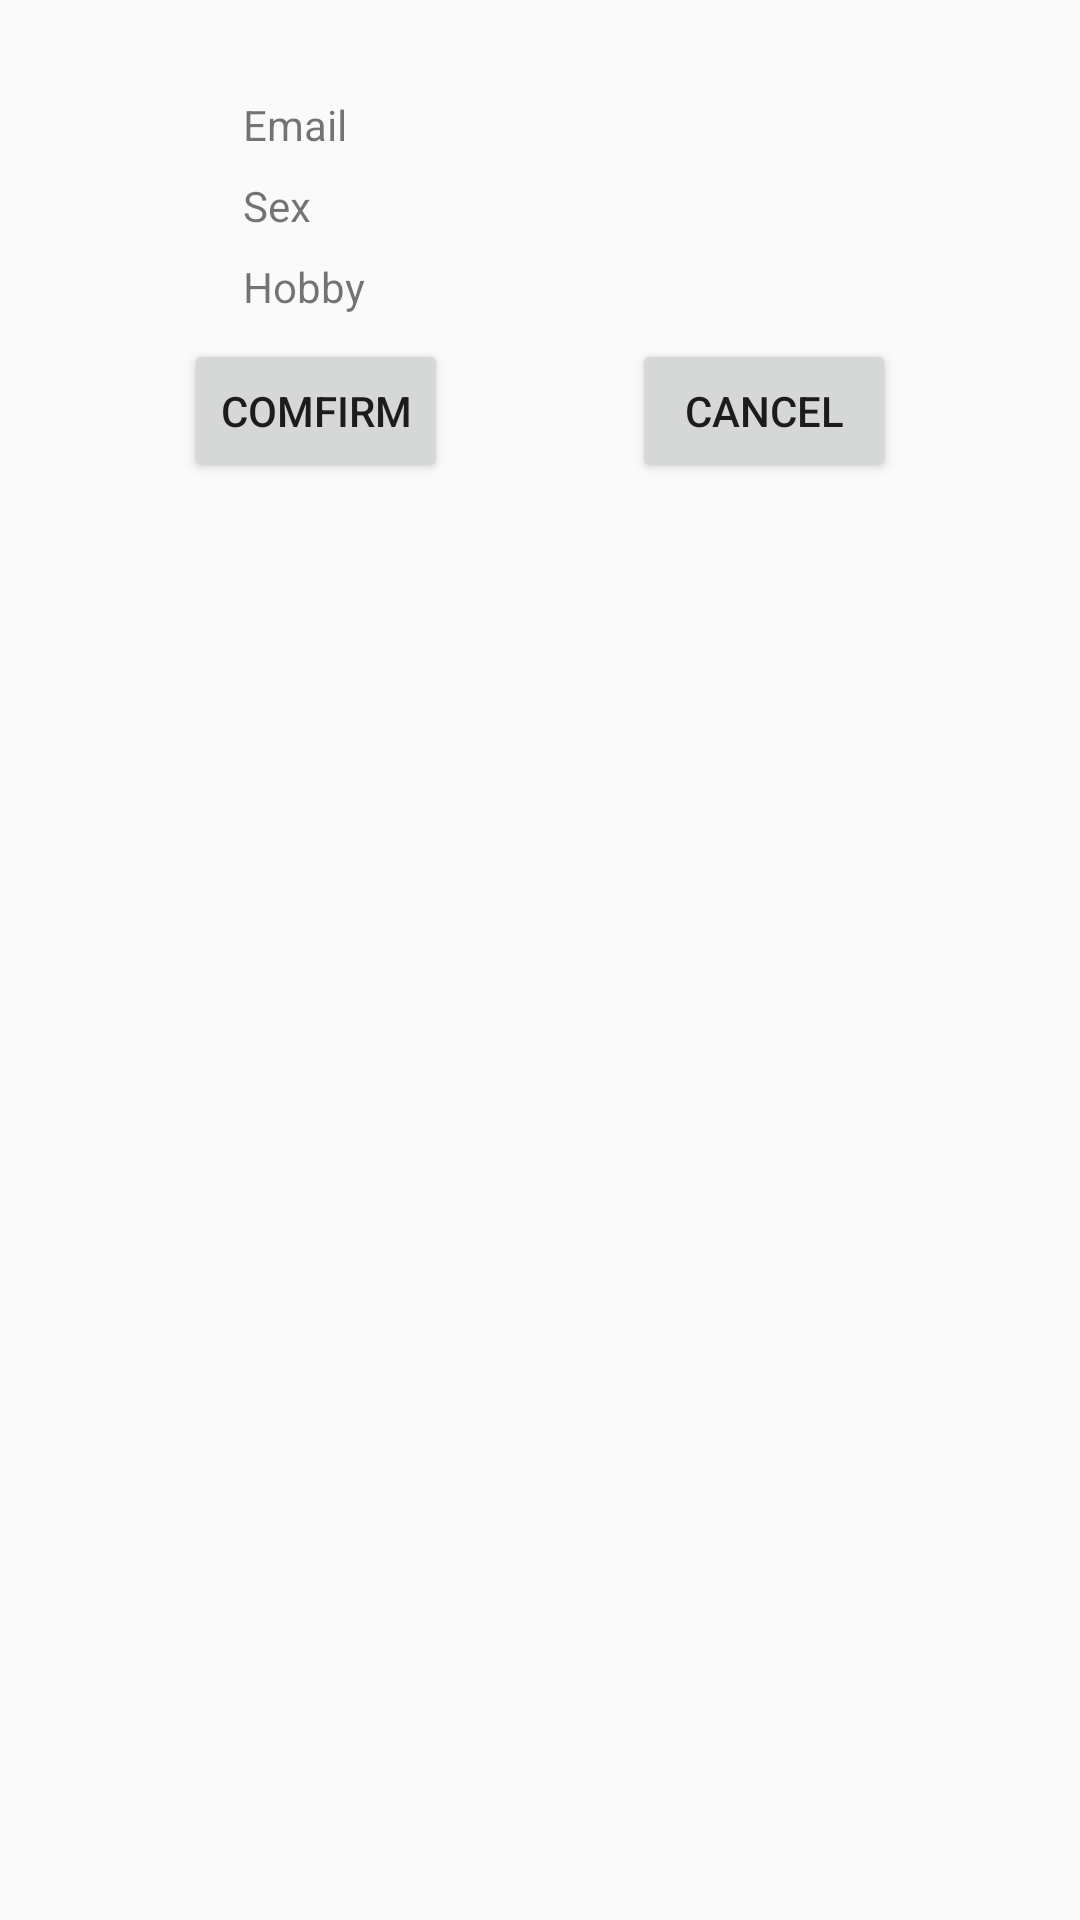

Reconstruct the res/layout file that produces this screen, plus the resources it refers to.
<!-- AndroidManifest.xml: application theme AppTheme.NoActionBar -->
<!-- res/layout/activity_preview.xml -->
<?xml version="1.0" encoding="utf-8"?>
<android.support.constraint.ConstraintLayout xmlns:android="http://schemas.android.com/apk/res/android"
    xmlns:app="http://schemas.android.com/apk/res-auto"
    xmlns:tools="http://schemas.android.com/tools"
    android:layout_width="match_parent"
    android:layout_height="match_parent"
    tools:context=".PreviewActivity">

    <TextView
        android:id="@+id/textView6"
        android:layout_width="120dp"
        android:layout_height="wrap_content"
        android:layout_marginStart="8dp"
        android:layout_marginEnd="8dp"
        app:layout_constraintBaseline_toBaselineOf="@+id/textView7"
        app:layout_constraintEnd_toEndOf="parent"
        app:layout_constraintHorizontal_bias="0.5"
        app:layout_constraintStart_toEndOf="@+id/textView7" />

    <TextView
        android:id="@+id/textView7"
        android:layout_width="70dp"
        android:layout_height="wrap_content"
        android:layout_marginStart="8dp"
        android:layout_marginTop="32dp"
        android:text="@string/SignUp_Email"
        app:layout_constraintEnd_toStartOf="@+id/textView6"
        app:layout_constraintHorizontal_bias="0.5"
        app:layout_constraintHorizontal_chainStyle="packed"
        app:layout_constraintStart_toStartOf="parent"
        app:layout_constraintTop_toTopOf="parent" />

    <TextView
        android:id="@+id/textView8"
        android:layout_width="70dp"
        android:layout_height="wrap_content"
        android:layout_marginStart="8dp"
        android:layout_marginTop="8dp"
        android:layout_marginEnd="8dp"
        android:text="@string/SignUp_Sex"
        app:layout_constraintEnd_toStartOf="@+id/textView9"
        app:layout_constraintHorizontal_bias="0.5"
        app:layout_constraintHorizontal_chainStyle="packed"
        app:layout_constraintStart_toStartOf="parent"
        app:layout_constraintTop_toBottomOf="@+id/textView7" />

    <TextView
        android:id="@+id/textView9"
        android:layout_width="120dp"
        android:layout_height="wrap_content"
        android:layout_marginEnd="8dp"
        app:layout_constraintBaseline_toBaselineOf="@+id/textView8"
        app:layout_constraintEnd_toEndOf="parent"
        app:layout_constraintHorizontal_bias="0.5"
        app:layout_constraintStart_toEndOf="@+id/textView8" />

    <TextView
        android:id="@+id/textView10"
        android:layout_width="70dp"
        android:layout_height="wrap_content"
        android:layout_marginStart="8dp"
        android:layout_marginTop="8dp"
        android:text="@string/SignUp_Hobby"
        app:layout_constraintEnd_toStartOf="@+id/textView11"
        app:layout_constraintHorizontal_bias="0.5"
        app:layout_constraintHorizontal_chainStyle="packed"
        app:layout_constraintStart_toStartOf="parent"
        app:layout_constraintTop_toBottomOf="@+id/textView8" />

    <TextView
        android:id="@+id/textView11"
        android:layout_width="120dp"
        android:layout_height="0dp"
        android:layout_marginStart="8dp"
        android:layout_marginEnd="8dp"
        app:layout_constraintBaseline_toBaselineOf="@+id/textView10"
        app:layout_constraintEnd_toEndOf="parent"
        app:layout_constraintHorizontal_bias="0.5"
        app:layout_constraintStart_toEndOf="@+id/textView10" />

    <Button
        android:id="@+id/button5"
        android:layout_width="wrap_content"
        android:layout_height="wrap_content"
        android:layout_marginStart="8dp"
        android:layout_marginTop="8dp"
        android:onClick="Confirm"
        android:text="@string/Comfirm"
        app:layout_constraintEnd_toStartOf="@+id/button6"
        app:layout_constraintHorizontal_bias="0.5"
        app:layout_constraintStart_toStartOf="parent"
        app:layout_constraintTop_toBottomOf="@+id/textView11" />

    <Button
        android:id="@+id/button6"
        android:layout_width="wrap_content"
        android:layout_height="wrap_content"
        android:layout_marginStart="8dp"
        android:layout_marginEnd="8dp"
        android:onClick="Cancel"
        android:text="@string/Cancel"
        app:layout_constraintBaseline_toBaselineOf="@+id/button5"
        app:layout_constraintEnd_toEndOf="parent"
        app:layout_constraintHorizontal_bias="0.5"
        app:layout_constraintStart_toEndOf="@+id/button5" />
</android.support.constraint.ConstraintLayout>
<!-- resources referenced by this layout -->
<resources>
  <string name="Cancel">Cancel</string>
  <string name="Comfirm">Comfirm</string>
  <string name="SignUp_Email">Email</string>
  <string name="SignUp_Hobby">Hobby</string>
  <string name="SignUp_Sex">Sex</string>
  <style name="AppTheme.NoActionBar" parent="Theme.AppCompat.Light.DarkActionBar">
          <item name="windowActionBar">false</item>
          <item name="windowNoTitle">true</item>
          <item name="android:windowFullscreen">true</item>
      </style>
</resources>
